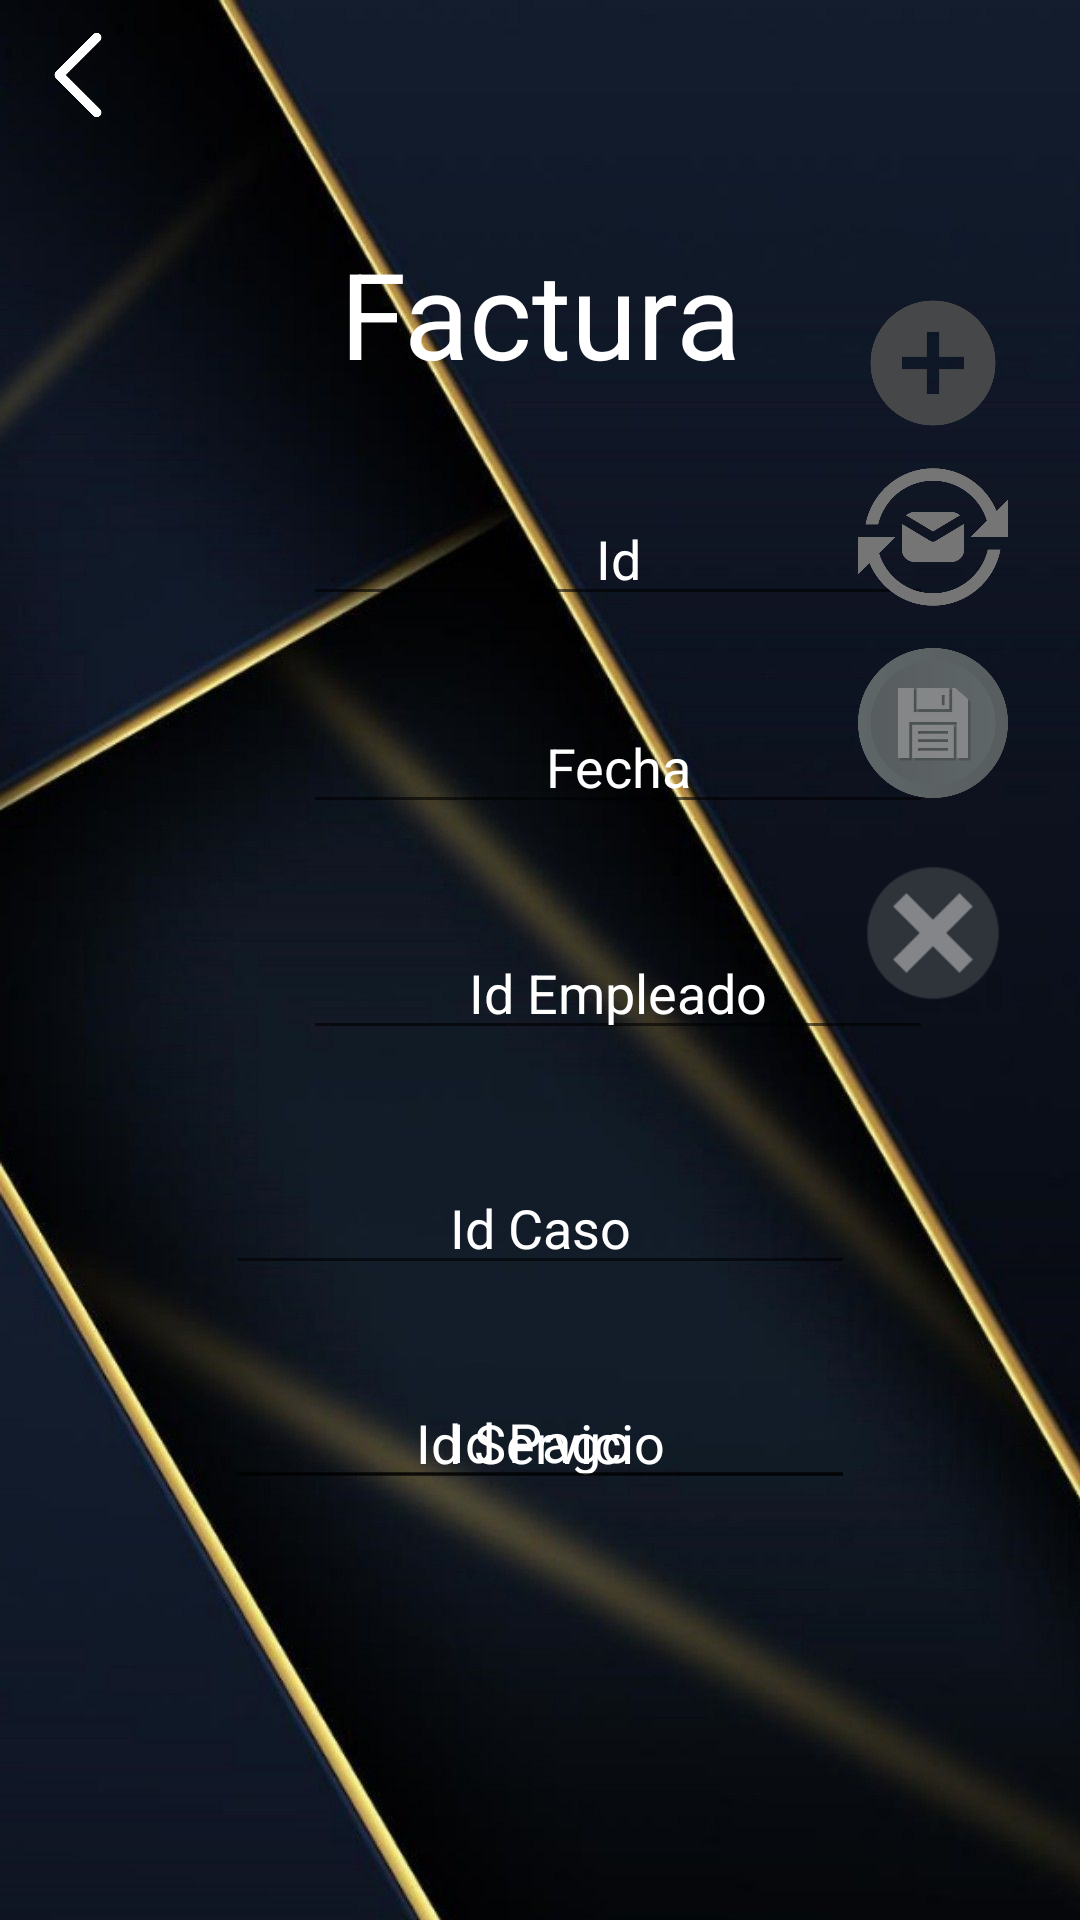

Layout XML and referenced resources for this Android screen:
<!-- AndroidManifest.xml: application theme Theme.PDM_2021_P3_PROYECTO3 -->
<!-- res/layout/factura_main.xml -->
<?xml version="1.0" encoding="utf-8"?>
<androidx.constraintlayout.widget.ConstraintLayout xmlns:android="http://schemas.android.com/apk/res/android"
    xmlns:app="http://schemas.android.com/apk/res-auto"
    xmlns:tools="http://schemas.android.com/tools"
    android:layout_width="match_parent"
    android:layout_height="match_parent"
    android:background="@drawable/fondo3">

    <EditText
        android:id="@+id/txtId8"
        android:layout_width="wrap_content"
        android:layout_height="wrap_content"
        android:layout_marginStart="101dp"
        android:layout_marginTop="164dp"
        android:autofillHints=""
        android:ems="10"
        android:gravity="center"
        android:hint="@string/txtId8"
        android:inputType="textPersonName"
        android:text="@string/txtId8"
        android:textColor="@color/white"
        app:layout_constraintStart_toStartOf="parent"
        app:layout_constraintTop_toTopOf="parent" />

    <EditText
        android:id="@+id/txtFechaFactura"
        android:layout_width="wrap_content"
        android:layout_height="wrap_content"
        android:layout_marginStart="101dp"
        android:layout_marginTop="28dp"
        android:autofillHints=""
        android:ems="10"
        android:gravity="center"
        android:hint="@string/txtFechaFactura"
        android:inputType="textPersonName"
        android:text="@string/txtFechaFactura"
        android:textColor="@color/white"
        app:layout_constraintStart_toStartOf="parent"
        app:layout_constraintTop_toBottomOf="@+id/txtId8" />

    <EditText
        android:id="@+id/txtEmpleado1"
        android:layout_width="wrap_content"
        android:layout_height="wrap_content"
        android:layout_marginStart="101dp"
        android:layout_marginTop="34dp"
        android:layout_marginEnd="19dp"
        android:autofillHints=""
        android:ems="10"
        android:gravity="center"
        android:hint="@string/txtIdEmpleado1"
        android:inputType="textPersonName"
        android:text="@string/txtIdEmpleado1"
        android:textColor="@color/white"
        app:layout_constraintEnd_toEndOf="parent"
        app:layout_constraintEnd_toStartOf="@+id/txvEliminar"
        app:layout_constraintHorizontal_bias="0.0"
        app:layout_constraintStart_toStartOf="parent"
        app:layout_constraintTop_toBottomOf="@+id/txtFechaFactura" />

    <EditText
        android:id="@+id/txtIdCaso1"
        android:layout_width="wrap_content"
        android:layout_height="wrap_content"
        android:layout_marginTop="37dp"
        android:autofillHints=""
        android:ems="10"
        android:gravity="center"
        android:hint="@string/txtIdCaso1"
        android:inputType="textPersonName"
        android:text="@string/txtIdCaso1"
        android:textColor="@color/white"
        app:layout_constraintEnd_toEndOf="parent"
        app:layout_constraintStart_toStartOf="parent"
        app:layout_constraintTop_toBottomOf="@+id/txtEmpleado1" />

    <EditText
        android:id="@+id/txtIdPago"
        android:layout_width="wrap_content"
        android:layout_height="wrap_content"
        android:layout_marginTop="30dp"
        android:ems="10"
        android:gravity="center"
        android:hint="@string/txtIdPago"
        android:importantForAutofill="no"
        android:inputType="textPersonName"
        android:text="@string/txtIdPago"
        android:textColor="@color/white"
        app:layout_constraintEnd_toEndOf="parent"
        app:layout_constraintStart_toStartOf="parent"
        app:layout_constraintTop_toBottomOf="@+id/txtIdCaso1" />

    <ImageView
        android:id="@+id/imageView9"
        android:layout_width="50dp"
        android:layout_height="50dp"
        android:layout_marginStart="1dp"
        android:contentDescription="@string/todo"
        android:rotation="180"
        app:layout_constraintStart_toStartOf="parent"
        app:layout_constraintTop_toTopOf="parent"
        app:srcCompat="@drawable/retroceder" />

    <TextView
        android:id="@+id/txvFactura"
        android:layout_width="wrap_content"
        android:layout_height="wrap_content"
        android:layout_marginBottom="33dp"
        android:text="@string/txvFactura"
        android:textColor="#FFFFFF"
        android:textSize="40sp"
        app:layout_constraintBottom_toTopOf="@+id/txtId8"
        app:layout_constraintEnd_toEndOf="parent"
        app:layout_constraintStart_toStartOf="parent" />

    <TextView
        android:id="@+id/txvActualizar"
        android:layout_width="50dp"
        android:layout_height="50dp"
        android:layout_marginEnd="24dp"
        android:layout_marginBottom="12dp"
        android:background="@drawable/actualizar1"
        app:layout_constraintBottom_toTopOf="@+id/txvGuardar"
        app:layout_constraintEnd_toEndOf="parent" />

    <TextView
        android:id="@+id/txvGuardar"
        android:layout_width="50dp"
        android:layout_height="50dp"
        android:layout_marginEnd="24dp"
        android:layout_marginBottom="20dp"
        android:background="@drawable/guardar"
        app:layout_constraintBottom_toTopOf="@+id/txvEliminar"
        app:layout_constraintEnd_toEndOf="parent"
        app:layout_constraintTop_toBottomOf="@id/txvGuardar"
        app:layout_constraintVertical_bias="0.0" />

    <TextView
        android:id="@+id/txvEliminar"
        android:layout_width="50dp"
        android:layout_height="50dp"
        android:layout_marginEnd="24dp"
        android:layout_marginBottom="304dp"
        android:background="@drawable/eliminar"
        app:layout_constraintBottom_toBottomOf="parent"
        app:layout_constraintEnd_toEndOf="parent" />

    <TextView
        android:id="@+id/txvAgregar4"
        android:layout_width="50dp"
        android:layout_height="50dp"
        android:layout_marginEnd="24dp"
        android:layout_marginBottom="8dp"
        android:background="@drawable/agregar"
        app:layout_constraintBottom_toTopOf="@+id/txvActualizar"
        app:layout_constraintEnd_toEndOf="parent" />

    <EditText
        android:id="@+id/txtIdServicio"
        android:layout_width="wrap_content"
        android:layout_height="wrap_content"
        android:layout_marginBottom="140dp"
        android:ems="10"
        android:gravity="center"
        android:hint="@string/txtIdServicio"
        android:inputType="textPersonName"
        android:text="@string/txtIdServicio"
        android:textColor="@color/white"
        app:layout_constraintBottom_toBottomOf="parent"
        app:layout_constraintEnd_toEndOf="parent"
        app:layout_constraintStart_toStartOf="parent"
        android:autofillHints="" />

</androidx.constraintlayout.widget.ConstraintLayout>
<!-- resources referenced by this layout -->
<resources>
  <!-- drawable actualizar1: png bitmap (drawable, 22059 bytes) -->
  <!-- drawable agregar: png bitmap (drawable, 10187 bytes) -->
  <!-- drawable eliminar: png bitmap (drawable, 3495 bytes) -->
  <!-- drawable fondo3: jpg bitmap (drawable, 67561 bytes) -->
  <!-- drawable guardar: png bitmap (drawable, 21822 bytes) -->
  <!-- drawable retroceder: png bitmap (drawable-v24, 2778 bytes) -->
  <string name="todo">Name</string>
  <string name="txtFechaFactura">Fecha</string>
  <string name="txtId8">Id</string>
  <string name="txtIdCaso1">Id Caso</string>
  <string name="txtIdEmpleado1">Id Empleado</string>
  <string name="txtIdPago">Id Pago</string>
  <string name="txtIdServicio">Id Servicio</string>
  <string name="txvFactura">Factura</string>
  <style name="Theme.PDM_2021_P3_PROYECTO3" parent="Theme.MaterialComponents.DayNight.DarkActionBar">
          
          <item name="colorPrimary">@color/purple_500</item>
          <item name="colorPrimaryVariant">@color/purple_700</item>
          <item name="colorOnPrimary">@color/white</item>
          
          <item name="colorSecondary">@color/teal_200</item>
          <item name="colorSecondaryVariant">@color/teal_700</item>
          <item name="colorOnSecondary">@color/black</item>
          
          <item name="android:statusBarColor" tools:targetApi="l">?attr/colorPrimaryVariant</item>
          
      </style>
  <!-- not gathered from this repository: default colours our renderer supplied (Android Studio template values) -->
  <color name="purple_500">#FF6200EE</color>
  <color name="purple_700">#FF3700B3</color>
  <color name="teal_200">#FF03DAC5</color>
  <color name="teal_700">#FF018786</color>
  <color name="black">#FF000000</color>
  <color name="white">#FFFFFFFF</color>
</resources>
